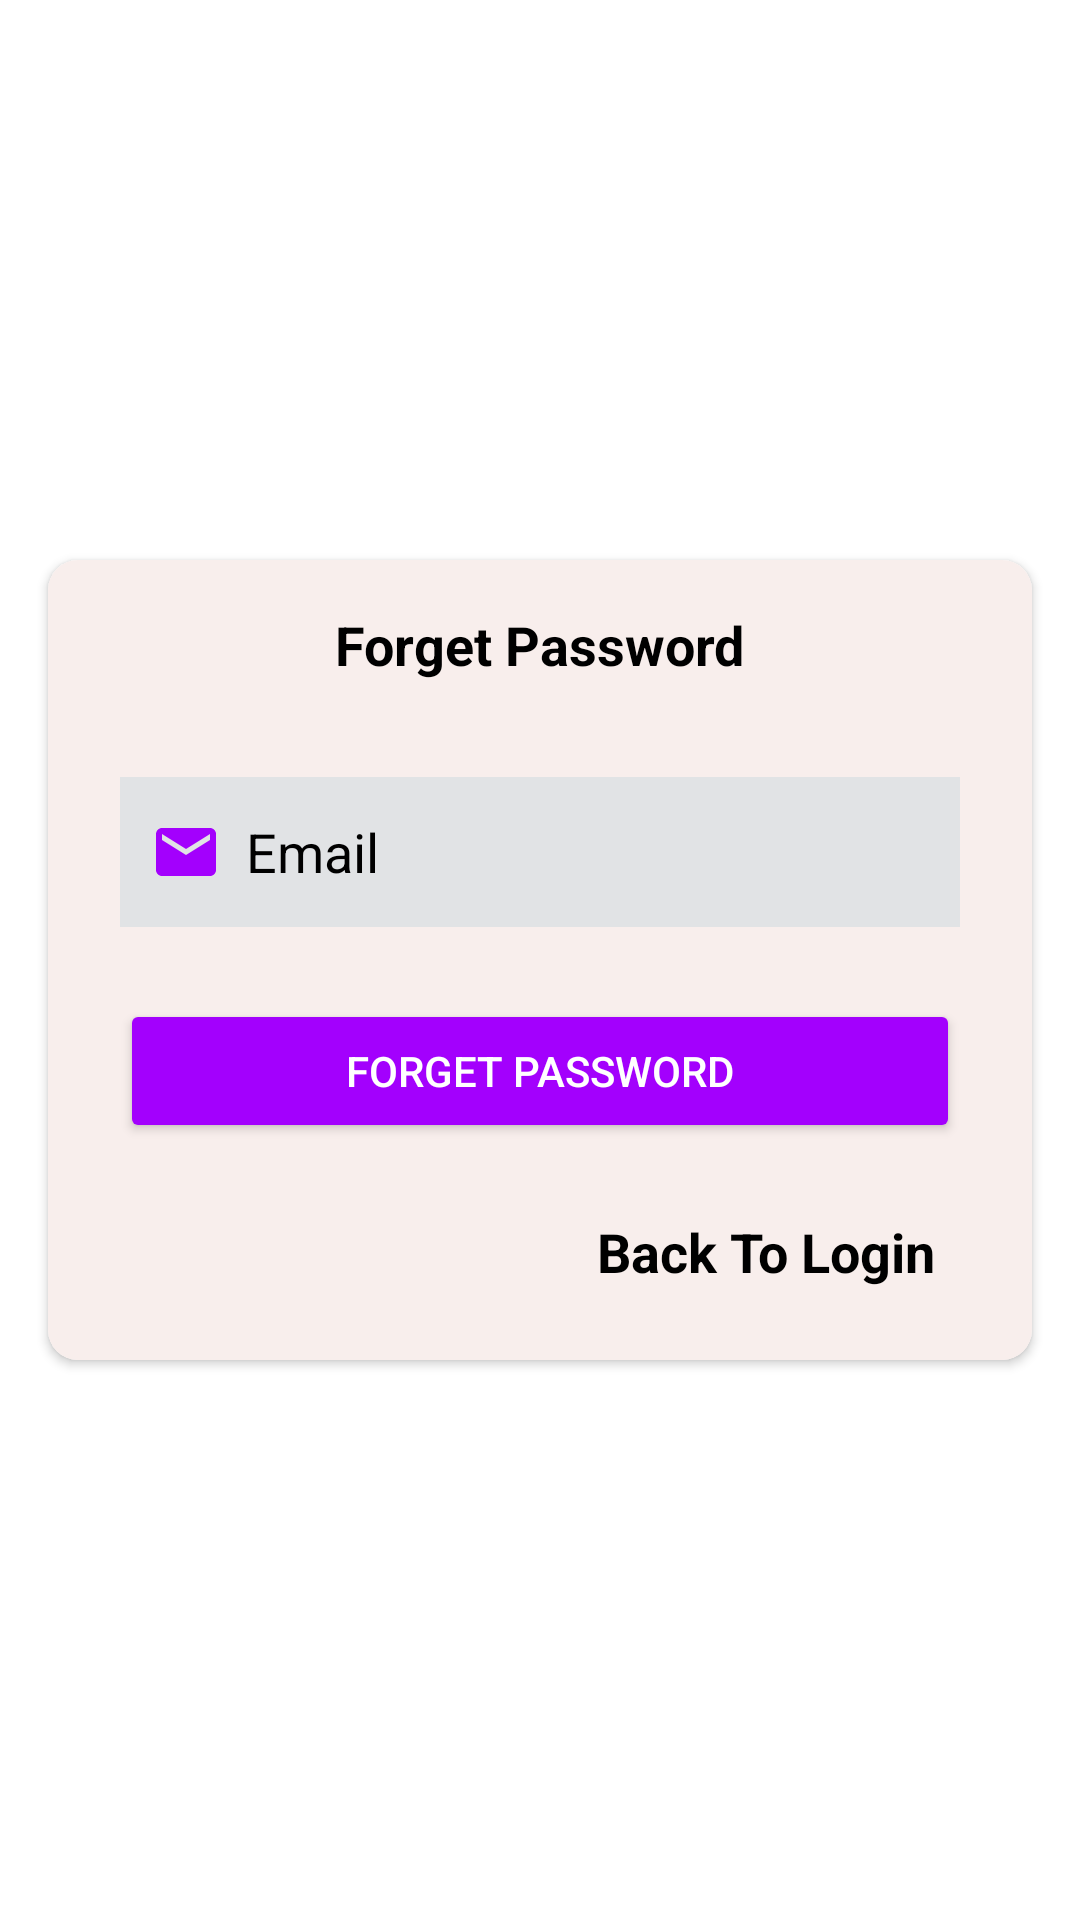

Produce the Android XML layout that renders to this screen, including the resource entries it uses.
<!-- AndroidManifest.xml: application theme Theme.JILA -->
<!-- res/layout/activity_forget.xml -->
<?xml version="1.0" encoding="utf-8"?>
<androidx.constraintlayout.widget.ConstraintLayout xmlns:android="http://schemas.android.com/apk/res/android"
    xmlns:app="http://schemas.android.com/apk/res-auto"
    xmlns:tools="http://schemas.android.com/tools"
    android:id="@+id/main"
    android:layout_width="match_parent"
    android:layout_height="match_parent"
    android:background="@color/white"
    tools:context=".ForgetActivity">
    <LinearLayout
        android:id="@+id/linearLayout"
        android:layout_width="match_parent"
        android:layout_height="210dp"
        android:orientation="vertical"
        app:layout_constraintEnd_toEndOf="parent"
        app:layout_constraintHorizontal_bias="1.0"
        app:layout_constraintStart_toStartOf="parent"
        app:layout_constraintTop_toTopOf="parent">

        <ImageView
            android:id="@+id/imageView"
            android:layout_width="match_parent"
            android:layout_height="wrap_content"
            android:scaleType="centerCrop"
            app:srcCompat="@drawable/quiz" />
    </LinearLayout>
    <androidx.cardview.widget.CardView
        android:layout_width="0dp"
        android:layout_height="wrap_content"
        android:layout_marginStart="16dp"
        android:layout_marginEnd="16dp"
        app:cardCornerRadius="10dp"
        app:layout_constraintBottom_toBottomOf="parent"
        app:layout_constraintEnd_toEndOf="parent"
        app:layout_constraintStart_toStartOf="parent"
        app:layout_constraintTop_toTopOf="parent">

        <androidx.constraintlayout.widget.ConstraintLayout
            android:layout_width="match_parent"
            android:layout_height="match_parent"
            android:background="#F8EEEC">

            <TextView
                android:id="@+id/textView4"
                android:layout_width="wrap_content"
                android:layout_height="wrap_content"
                android:layout_marginTop="16dp"
                android:text="Forget Password"
                android:textColor="@color/black"
                android:textSize="18sp"
                android:textStyle="bold"
                app:layout_constraintEnd_toEndOf="parent"
                app:layout_constraintStart_toStartOf="parent"
                app:layout_constraintTop_toTopOf="parent" />


            <EditText
                android:id="@+id/editEmailAddress"
                android:layout_width="match_parent"
                android:layout_height="50dp"
                android:layout_marginStart="24dp"
                android:layout_marginTop="32dp"
                android:layout_marginEnd="24dp"
                android:background="@color/material_dynamic_neutral90"
                android:drawableLeft="@drawable/baseline_email_24"
                android:drawablePadding="8dp"
                android:ems="10"
                android:hint="Email"
                android:inputType="textEmailAddress"
                android:padding="10dp"
                android:textColor="@color/black"
                android:textColorHint="@color/black"
                app:layout_constraintEnd_toEndOf="parent"
                app:layout_constraintStart_toStartOf="parent"
                app:layout_constraintTop_toBottomOf="@+id/textView4" />

            <TextView
                android:id="@+id/login"
                android:layout_width="wrap_content"
                android:layout_height="wrap_content"
                android:layout_marginTop="24dp"
                android:layout_marginEnd="32dp"
                android:layout_marginBottom="24dp"
                android:text="Back To Login"
                android:textColor="@color/black"
                android:textSize="18sp"
                android:textStyle="bold"
                app:layout_constraintBottom_toBottomOf="parent"
                app:layout_constraintEnd_toEndOf="parent"
                app:layout_constraintTop_toBottomOf="@+id/forgetButton" />

            <Button
                android:id="@+id/forgetButton"
                android:layout_width="0dp"
                android:layout_height="wrap_content"
                android:layout_marginStart="24dp"
                android:layout_marginTop="24dp"
                android:layout_marginEnd="24dp"
                android:backgroundTint="#A300FD"
                android:text="Forget Password"
                android:textColor="@color/white"
                app:layout_constraintEnd_toEndOf="parent"
                app:layout_constraintStart_toStartOf="parent"
                app:layout_constraintTop_toBottomOf="@+id/editEmailAddress" />

        </androidx.constraintlayout.widget.ConstraintLayout>
    </androidx.cardview.widget.CardView>
</androidx.constraintlayout.widget.ConstraintLayout>
<!-- resources referenced by this layout -->
<resources>
  <color name="black">#FF000000</color>
  <color name="white">#FFFFFFFF</color>
  <!-- drawable baseline_email_24 (drawable) -->
  <vector xmlns:android="http://schemas.android.com/apk/res/android" android:height="24dp" android:tint="#A300FD" android:viewportHeight="24" android:viewportWidth="24" android:width="24dp">
        
      <path android:fillColor="@android:color/white" android:pathData="M20,4L4,4c-1.1,0 -1.99,0.9 -1.99,2L2,18c0,1.1 0.9,2 2,2h16c1.1,0 2,-0.9 2,-2L22,6c0,-1.1 -0.9,-2 -2,-2zM20,8l-8,5 -8,-5L4,6l8,5 8,-5v2z"/>
      
  </vector>
  <style name="Theme.JILA" parent="Theme.MaterialComponents.DayNight.NoActionBar">
          
          <item name="colorPrimary">@color/purple_500</item>
          <item name="colorPrimaryVariant">@color/purple_700</item>
          <item name="colorOnPrimary">@color/white</item>
          
          <item name="colorSecondary">@color/teal_200</item>
          <item name="colorSecondaryVariant">@color/teal_700</item>
          <item name="colorOnSecondary">@color/black</item>
          
          <item name="android:statusBarColor">?attr/colorPrimaryVariant</item>
          
      </style>
  <color name="purple_500">#FF6200EE</color>
  <color name="purple_700">#FF3700B3</color>
  <color name="teal_200">#FF03DAC5</color>
  <color name="teal_700">#FF018786</color>
</resources>
